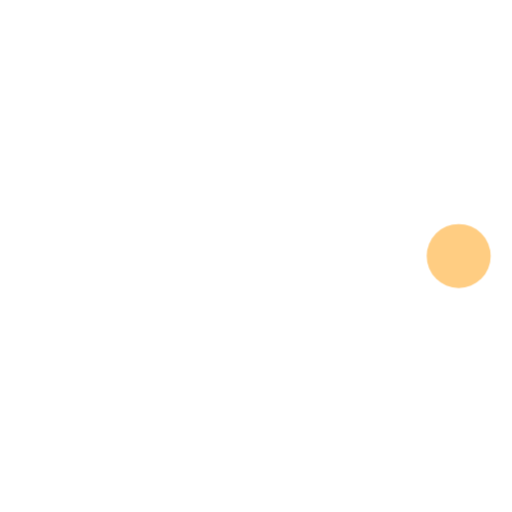
t = 0.00 s
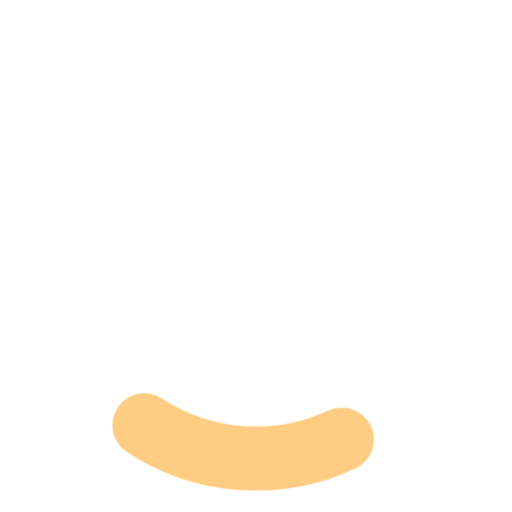
t = 0.24 s
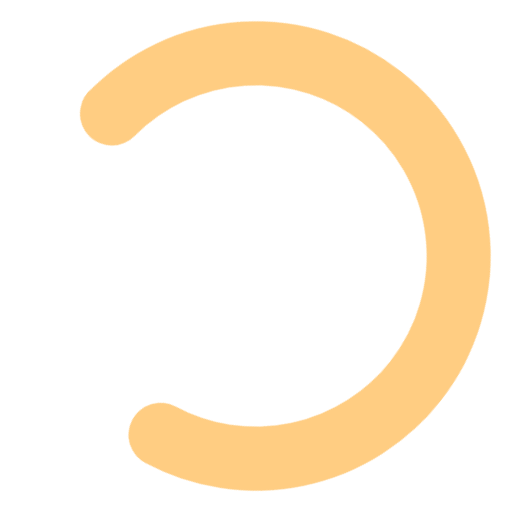
t = 0.71 s
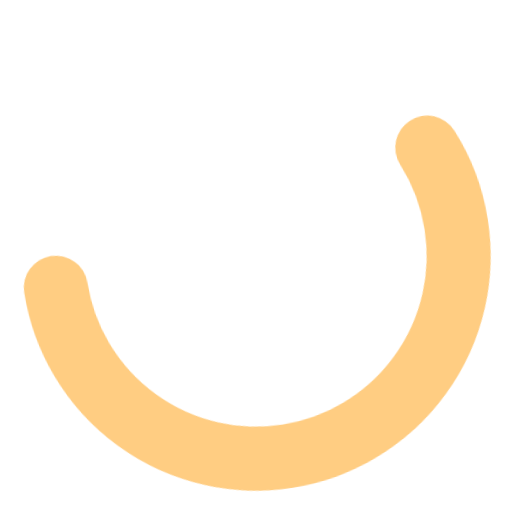
t = 0.95 s
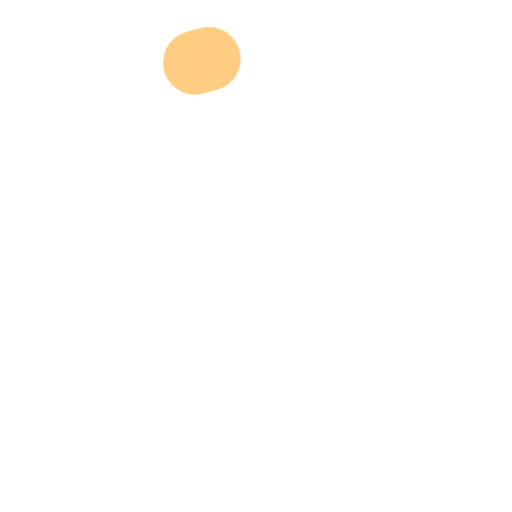
t = 1.43 s
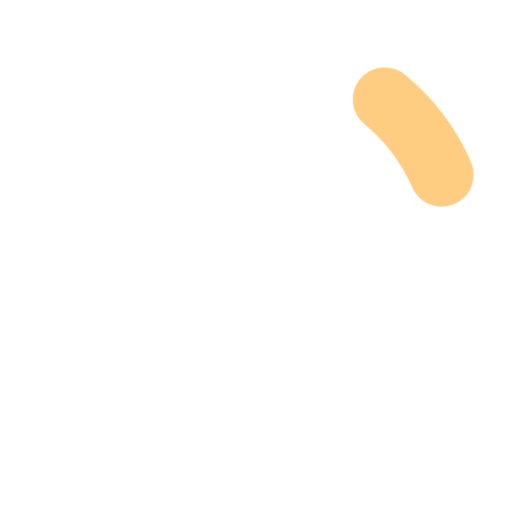
t = 1.66 s

The animated SVG that drew these frames (rendered in a browser with its animation timeline set to each time). Animation: 2 CSS @keyframes rules; one cycle of 2.00 s, repeats indefinitely.

<svg width="24" height="24" stroke="#ffcd82" viewBox="0 0 24 24" xmlns="http://www.w3.org/2000/svg"><style>.spinner_V8m1{transform-origin:center;animation:spinner_zKoa 2s linear infinite}.spinner_V8m1 circle{stroke-linecap:round;animation:spinner_YpZS 1.5s ease-in-out infinite}@keyframes spinner_zKoa{100%{transform:rotate(360deg)}}@keyframes spinner_YpZS{0%{stroke-dasharray:0 150;stroke-dashoffset:0}47.5%{stroke-dasharray:42 150;stroke-dashoffset:-16}95%,100%{stroke-dasharray:42 150;stroke-dashoffset:-59}}</style><g class="spinner_V8m1"><circle cx="12" cy="12" r="9.5" fill="none" stroke-width="3"></circle></g></svg>